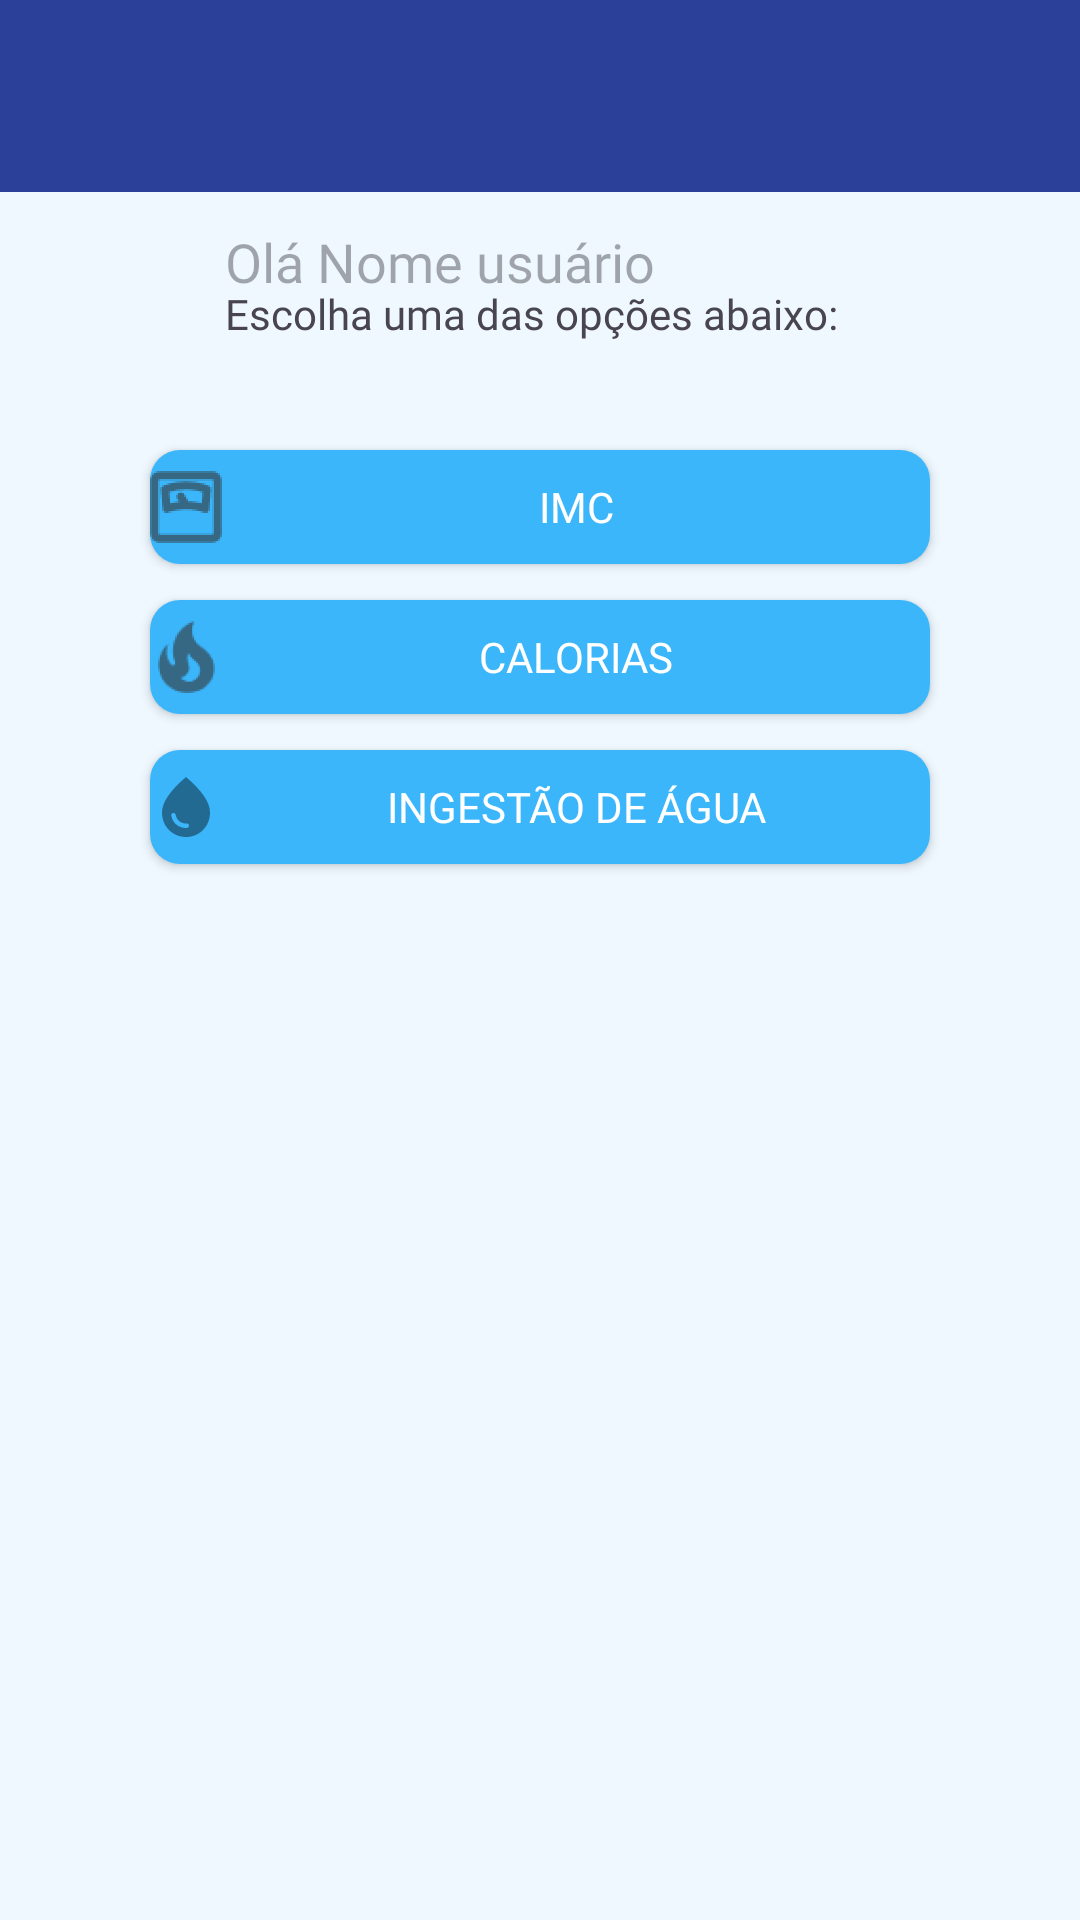

Layout XML and referenced resources for this Android screen:
<!-- AndroidManifest.xml: application theme Theme.FitLife -->
<!-- res/layout/activity_tela_principal_botoes_calculo.xml -->
<?xml version="1.0" encoding="utf-8"?>
<RelativeLayout xmlns:android="http://schemas.android.com/apk/res/android"
    xmlns:app="http://schemas.android.com/apk/res-auto"
    xmlns:tools="http://schemas.android.com/tools"
    android:layout_width="match_parent"
    android:layout_height="match_parent"
    android:background="@color/blue_background"
    android:orientation="vertical"
    tools:context=".TelaPrincipalBotoesCalculo">

    <include layout="@layout/toolbar_tela_principal" />

    <TextView
        android:id="@+id/tv_nome_user"
        android:layout_width="match_parent"
        android:layout_height="30dp"
        android:layout_marginLeft="75dp"
        android:layout_marginTop="75dp"
        android:fontFamily="@font/poppins_medium"
        android:hint="Olá Nome usuário"
        android:textAlignment="textStart"
        android:textSize="18sp" />

    <TextView
        android:id="@+id/tv_txt"
        android:layout_width="match_parent"
        android:layout_height="30dp"
        android:layout_marginLeft="75dp"
        android:layout_marginTop="95dp"
        android:fontFamily="@font/poppins_medium"
        android:text="Escolha uma das opções abaixo:"
        android:textAlignment="textStart"
        android:textSize="14sp" />

    <androidx.appcompat.widget.AppCompatButton
        android:id="@+id/btnIMC"
        style="@style/ButtonPrimary"
        android:layout_width="260dp"
        android:layout_height="38dp"
        android:layout_centerHorizontal="true"
        android:layout_marginTop="150dp"
        android:background="@drawable/save_button_layout"
        android:backgroundTint="@color/blue_02"
        android:drawableLeft="@drawable/balanca"
        android:fontFamily="@font/poppins_bold"
        android:text="IMC"
        app:layout_constraintBottom_toBottomOf="parent"
        app:layout_constraintEnd_toEndOf="parent"
        app:layout_constraintStart_toStartOf="parent" />

    <androidx.appcompat.widget.AppCompatButton
        android:id="@+id/btn_calories"
        style="@style/ButtonPrimary"
        android:layout_width="260dp"
        android:layout_height="38dp"
        android:layout_centerHorizontal="true"
        android:layout_marginTop="200dp"
        android:background="@drawable/save_button_layout"
        android:backgroundTint="@color/blue_02"
        android:drawableLeft="@drawable/firecalorias"
        android:fontFamily="@font/poppins_bold"
        android:text="Calorias"
        app:layout_constraintBottom_toBottomOf="parent"
        app:layout_constraintEnd_toEndOf="parent"
        app:layout_constraintStart_toStartOf="parent" />

    <androidx.appcompat.widget.AppCompatButton
        android:id="@+id/waterIngestion"
        style="@style/ButtonPrimary"
        android:layout_width="260dp"
        android:layout_height="38dp"
        android:layout_centerHorizontal="true"
        android:layout_marginTop="250dp"
        android:background="@drawable/save_button_layout"
        android:backgroundTint="@color/blue_02"
        android:drawableLeft="@drawable/baseline_water_drop_24"
        android:fontFamily="@font/poppins_bold"
        android:text="Ingestão de Água"
        app:layout_constraintBottom_toBottomOf="parent"
        app:layout_constraintEnd_toEndOf="parent"
        app:layout_constraintStart_toStartOf="parent" />

</RelativeLayout>
<!-- res/layout/toolbar_tela_principal.xml (included above) -->
<?xml version="1.0" encoding="utf-8"?>
<androidx.appcompat.widget.Toolbar xmlns:android="http://schemas.android.com/apk/res/android"
    android:layout_width="match_parent"
    android:layout_height="?attr/actionBarSize"
    xmlns:app="http://schemas.android.com/apk/res-auto"
    android:background="@color/blue_01"
    android:id="@+id/toolbar_tela_principal"
    app:titleTextColor="@color/white"
    app:theme="@style/ToolbarStyle_tela_principal">


</androidx.appcompat.widget.Toolbar>
<!-- resources referenced by this layout -->
<resources>
  <color name="blue_01">#2B4099</color>
  <color name="blue_02">#3BB6FB</color>
  <color name="blue_background">#EFF8FF</color>
  <color name="white">#FFFFFFFF</color>
  <!-- drawable balanca: png bitmap (drawable-hdpi, 542 bytes) -->
  <!-- drawable baseline_water_drop_24 (drawable) -->
  <vector android:height="24dp" android:tint="#6B000000"
      android:viewportHeight="24" android:viewportWidth="24"
      android:width="24dp" xmlns:android="http://schemas.android.com/apk/res/android">
      <path android:fillColor="@android:color/white" android:pathData="M12,2c-5.33,4.55 -8,8.48 -8,11.8c0,4.98 3.8,8.2 8,8.2s8,-3.22 8,-8.2C20,10.48 17.33,6.55 12,2zM7.83,14c0.37,0 0.67,0.26 0.74,0.62c0.41,2.22 2.28,2.98 3.64,2.87c0.43,-0.02 0.79,0.32 0.79,0.75c0,0.4 -0.32,0.73 -0.72,0.75c-2.13,0.13 -4.62,-1.09 -5.19,-4.12C7.01,14.42 7.37,14 7.83,14z"/>
  </vector>
  <!-- drawable firecalorias: png bitmap (drawable-hdpi, 1039 bytes) -->
  <!-- drawable save_button_layout (drawable) -->
  <?xml version="1.0" encoding="utf-8"?>
  <shape android:shape="rectangle" xmlns:android="http://schemas.android.com/apk/res/android"
      >
      <corners android:radius="10dp"/>
      <solid android:color="@color/blue_02"/>
  </shape>
  <style name="ButtonPrimary" parent="Widget.AppCompat.Button">
          <item name="fontFamily">@font/poppins_bold</item>
          <item name="android:textColor">@color/white</item>
          <item name="backgroundTint">@color/blue_02</item>
  
      </style>
  <style name="ToolbarStyle_tela_principal" parent="@style/Widget.AppCompat.Toolbar">
          <item name="android:fontFamily">@font/poppins_semibold</item>
          <item name="android:gravity">center</item>
      </style>
  <style name="Theme.FitLife" parent="Theme.Material3.DayNight.NoActionBar">
          
          
          <item name="colorPrimary">@color/blue_01</item>
          <item name="colorPrimaryVariant">@color/blue_02</item>
          <item name="colorOnPrimary">@color/white</item>
          
          <item name="colorSecondary">@color/orange</item>
          <item name="colorSecondaryVariant">@color/blue_04</item>
          <item name="colorOnSecondary">@color/black</item>
          <item name="colorOnBackground">@color/blue_background</item>
  
          
          <item name="android:statusBarColor">?attr/colorPrimaryVariant</item>
  
          <item name="android:actionOverflowButtonStyle">@style/OverflowIconStyle</item>
  
          <item name="android:textColorSecondary">@color/white</item>
      </style>
  <color name="orange">#E46A15</color>
  <color name="blue_04">#230753</color>
  <color name="black">#FF000000</color>
  <style name="OverflowIconStyle" parent="@style/Widget.AppCompat.ActionButton.Overflow">
          <item name="android:tint">@color/white</item>
      </style>
</resources>
